The GitHub repository Cirtoyt/rock-paper-scissors-CCN-AI contains a labelled image folder "database" with 3 categories: paper, rock, scissors. Examples follow, each with its label.

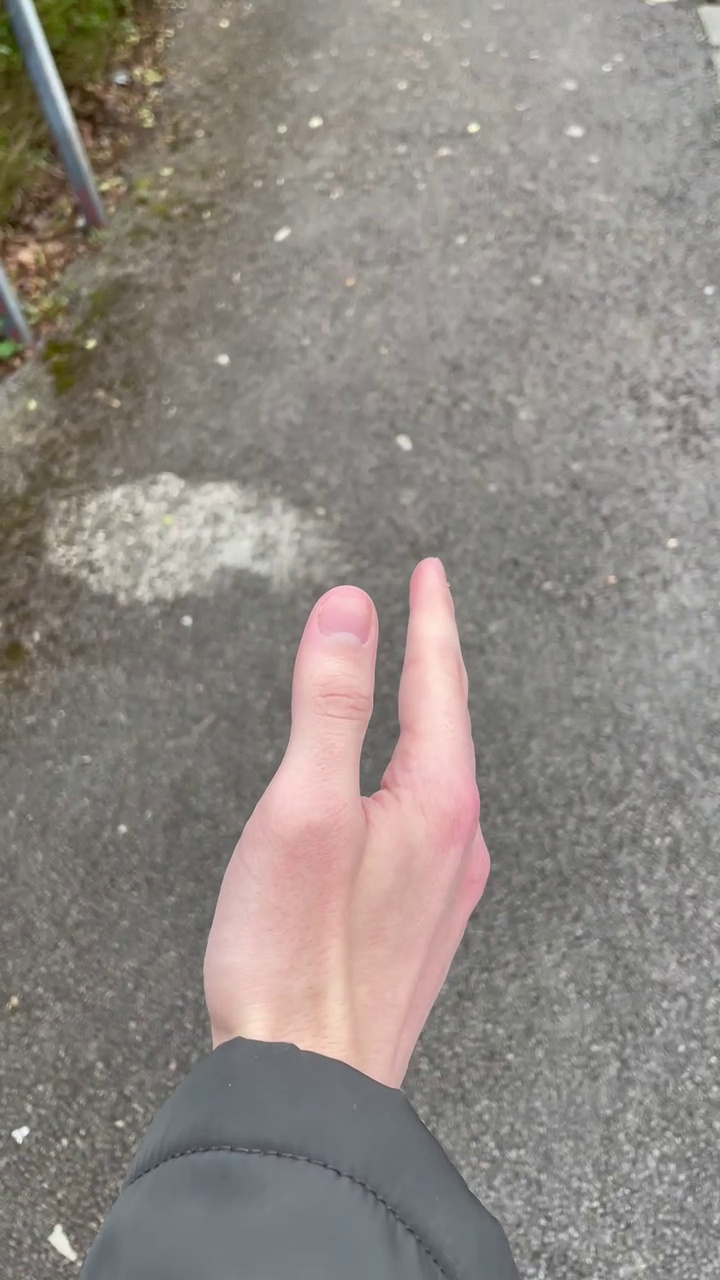
Label: paper

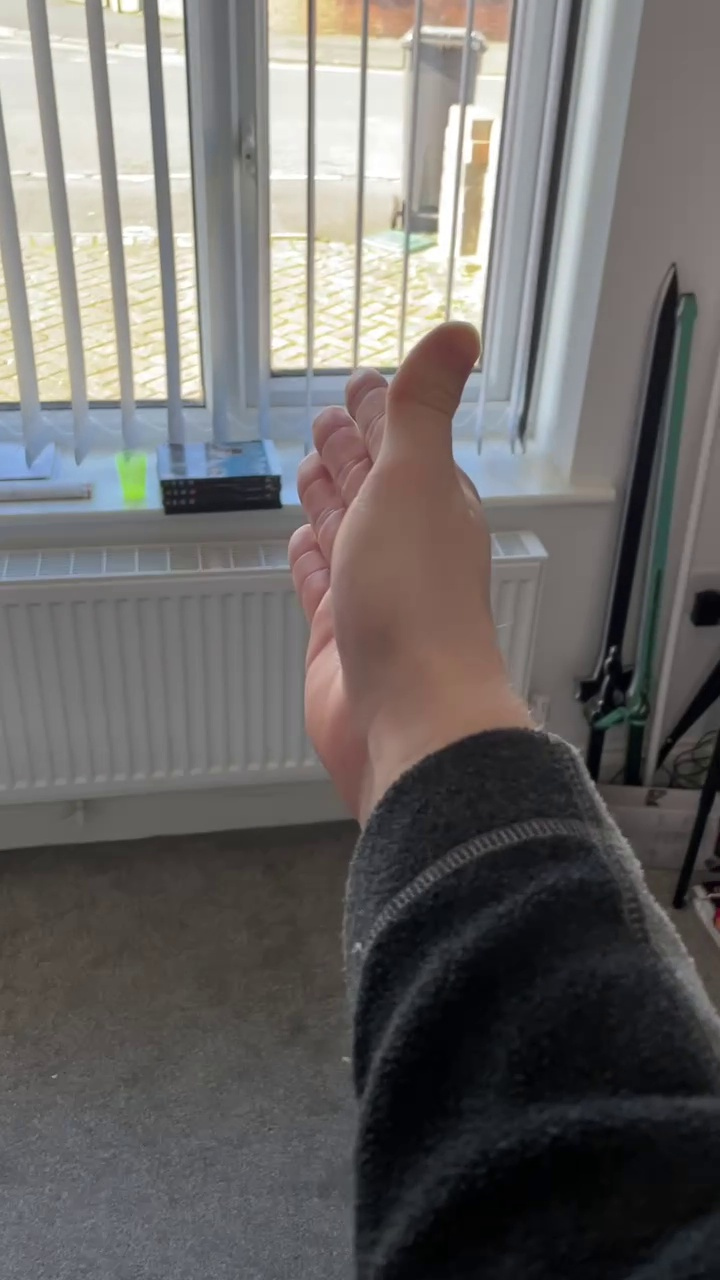
Label: paper

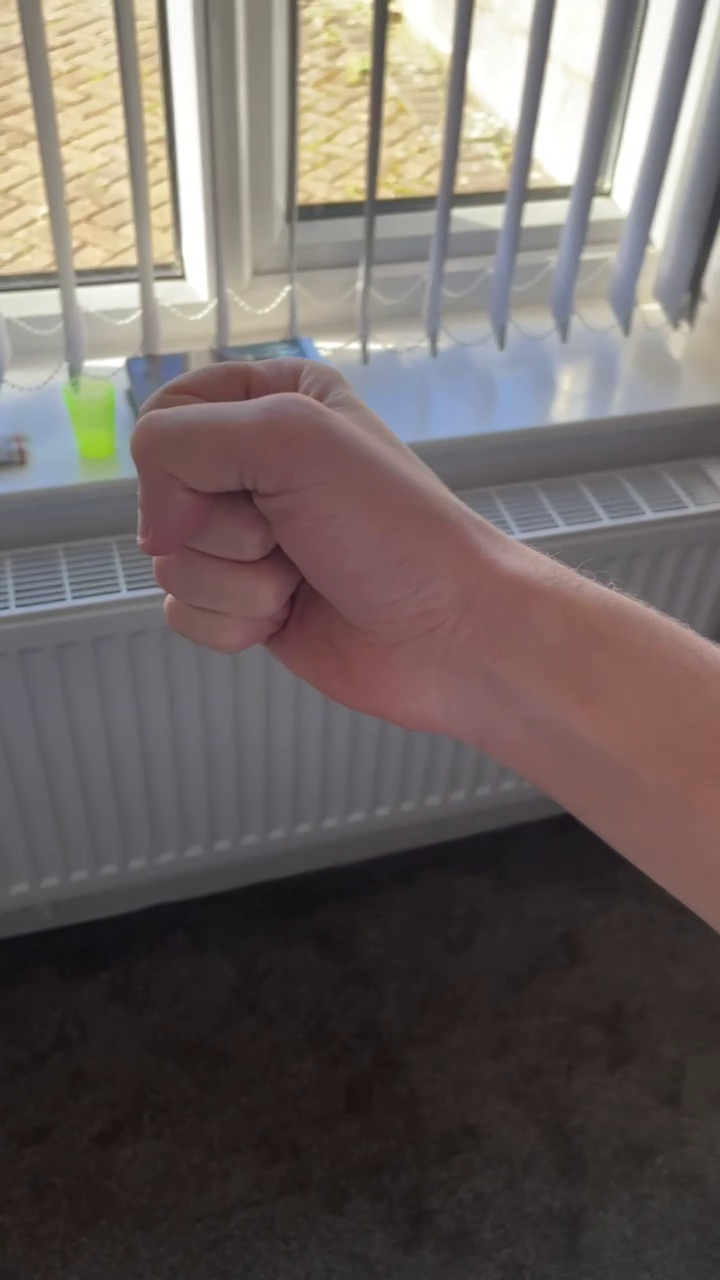
Label: rock

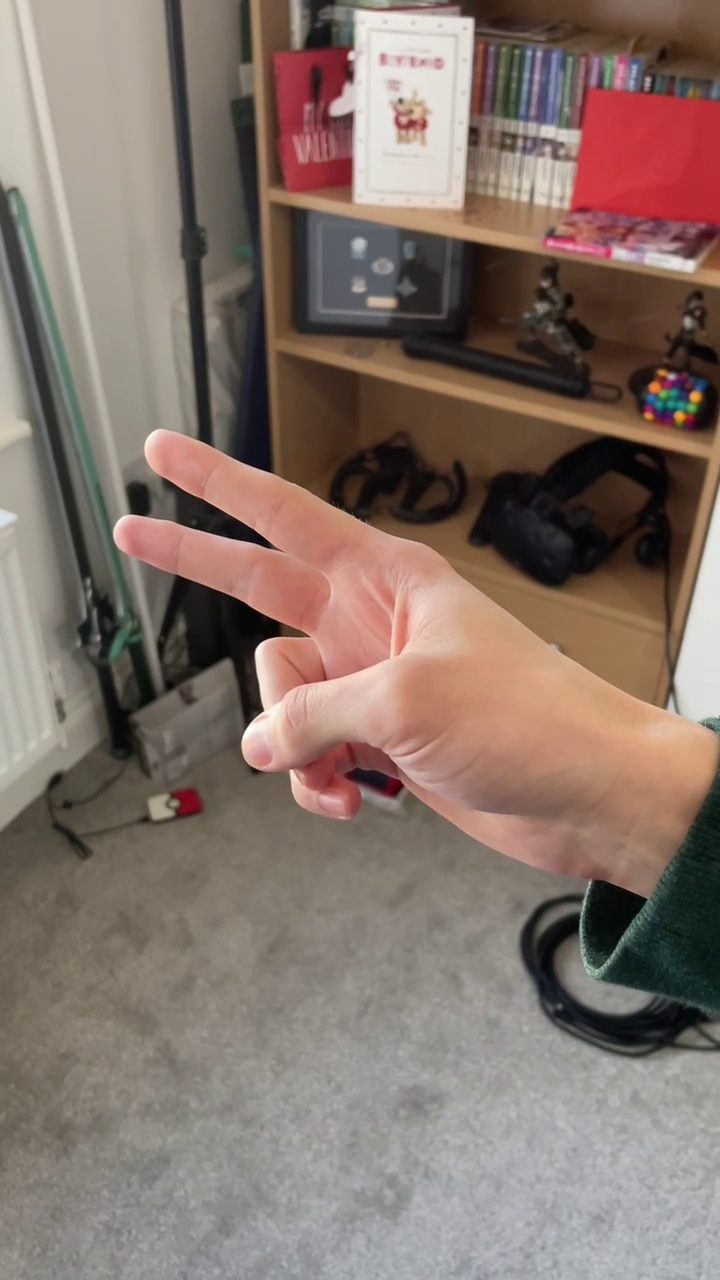
Label: scissors

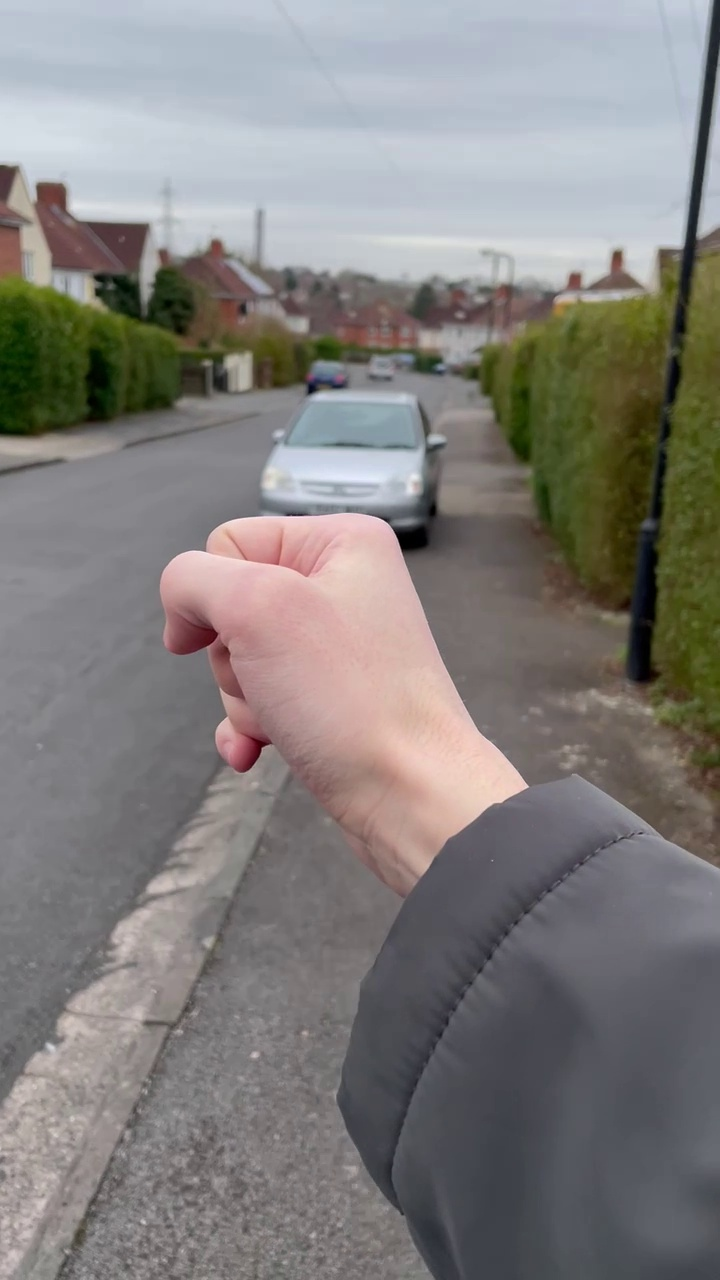
Label: rock

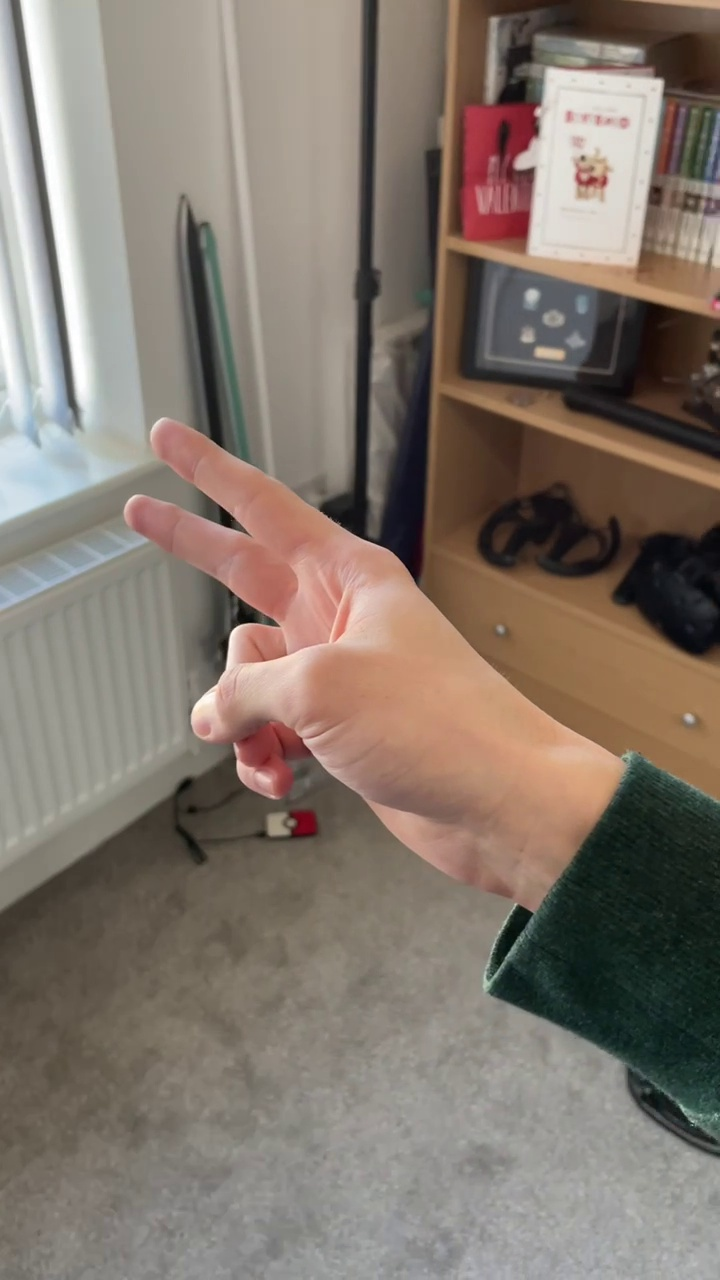
Label: scissors
